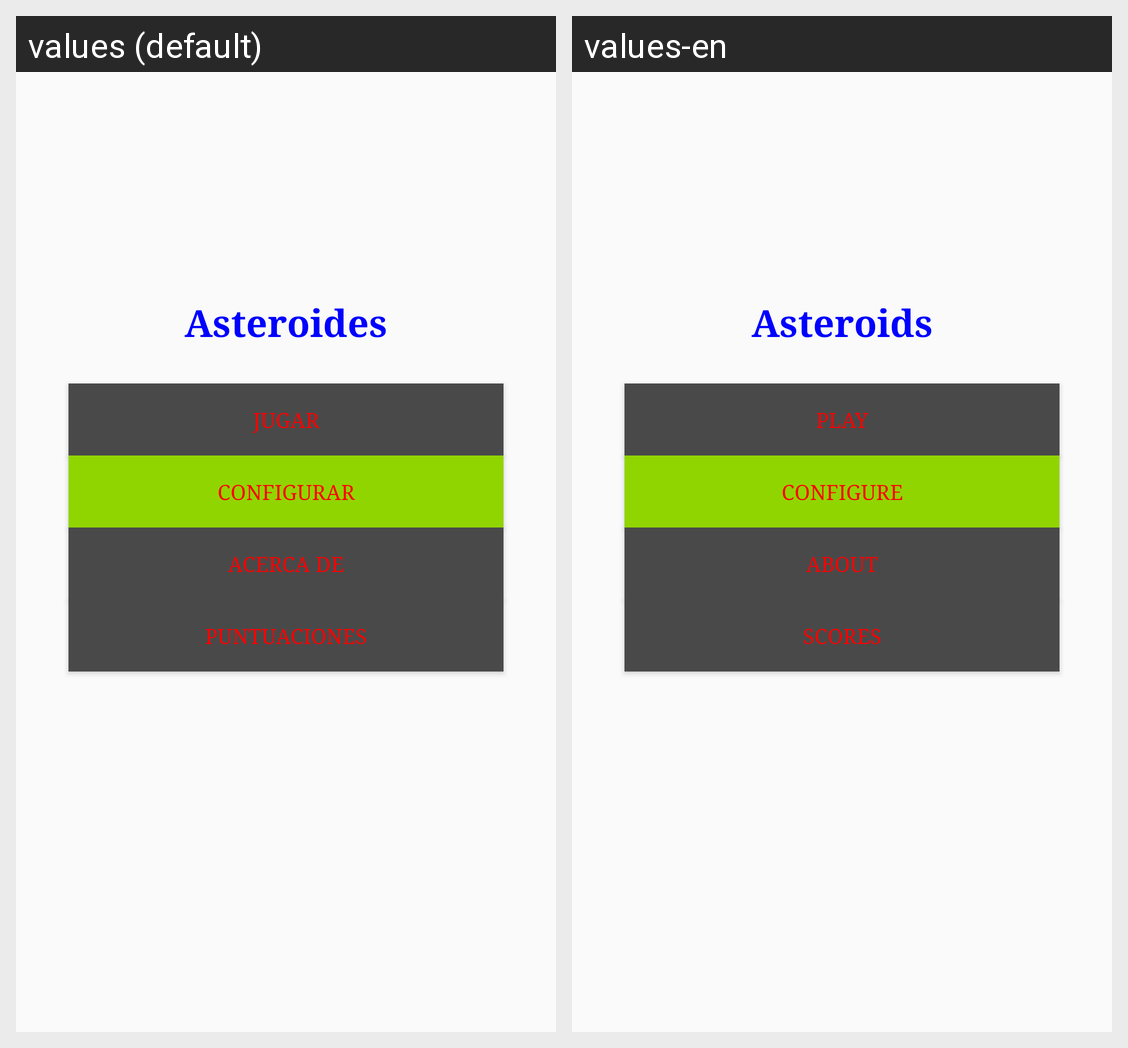

Here is an Android app screen in its default locale and in the app's own translations. Write out the translated-string differences for the strings that appear on this screen.
Android screen res/layout/activity_main.xml rendered under 2 locales, left to right: values (default), values-en. Device: Nexus 5 (rendered at 1080×1920; each locale shown at half size, 540×960, under a caption strip naming it); theme AppTheme.
Strings drawn on this screen, with the default value and each locale's value (text and hints the layout hard-codes, and strings that could not be matched under every locale, appear in the picture but are not listed):

asteroides
  values: Asteroides
  values-en: Asteroids

jugar
  values: Jugar
  values-en: Play

configurar
  values: Configurar
  values-en: Configure

puntuaciones
  values: Puntuaciones
  values-en: Scores

acerca_de
  values: Acerca de
  values-en: About
